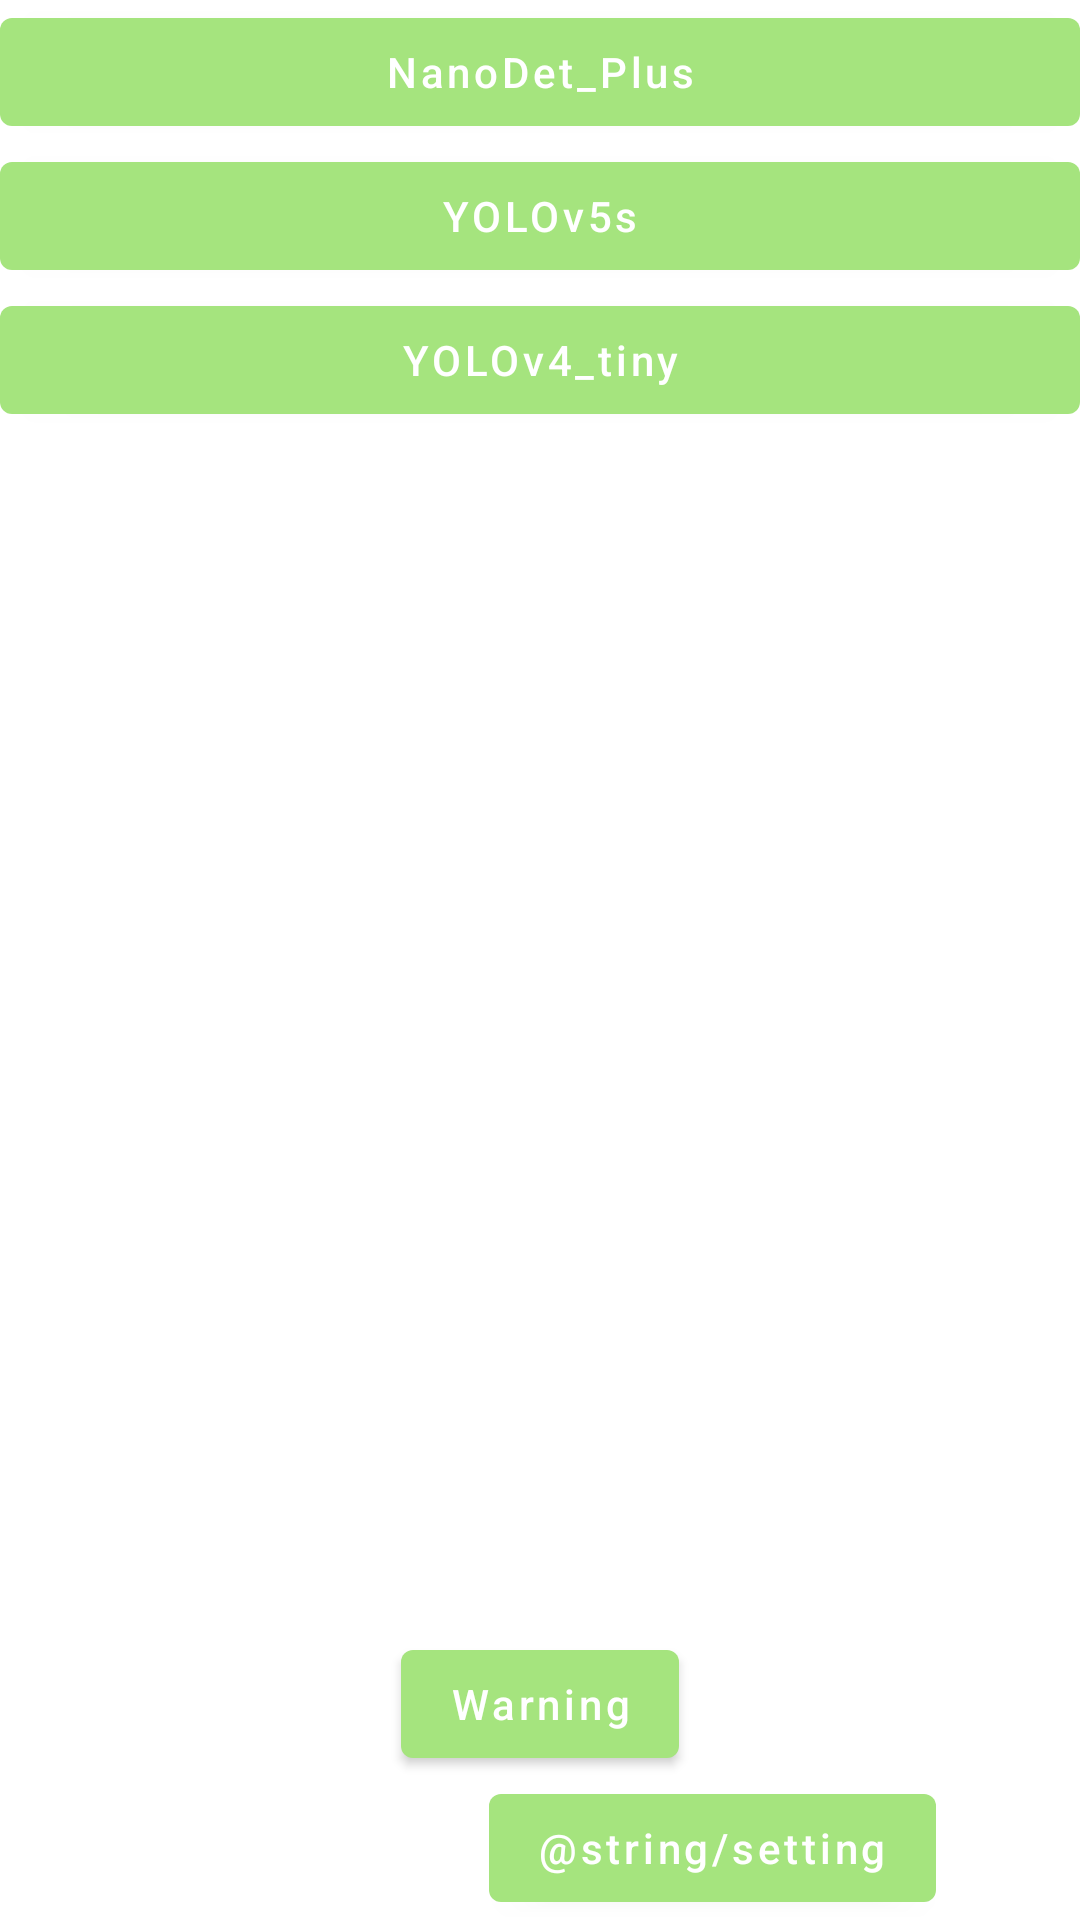

This screen was rendered from an Android layout file. Write that file and the resources it references.
<!-- AndroidManifest.xml: application theme Theme.ObjDetection -->
<!-- res/layout/activity_welcome.xml -->
<?xml version="1.0" encoding="utf-8"?>
<androidx.constraintlayout.widget.ConstraintLayout xmlns:android="http://schemas.android.com/apk/res/android"
    xmlns:app="http://schemas.android.com/apk/res-auto"
    xmlns:tools="http://schemas.android.com/tools"
    android:layout_width="match_parent"
    android:layout_height="match_parent"
    tools:context=".MainActivity">

    <ToggleButton
        android:id="@+id/tb_use_gpu"
        android:layout_width="48dp"
        android:layout_height="48dp"
        android:alpha="0.5"
        android:background="@drawable/cpu_gpu_bg"
        android:textColor="#0000FF"
        android:textOff=""
        android:textOn=""
        app:layout_constraintBottom_toBottomOf="parent"
        app:layout_constraintEnd_toEndOf="parent"
        app:layout_constraintStart_toStartOf="parent"
        />

    <Button
        android:id="@+id/warning_button"
        android:layout_width="wrap_content"
        android:layout_height="wrap_content"
        android:layout_marginTop="4dp"
        android:text="@string/warning"
        android:textAllCaps="false"
        app:layout_constraintStart_toStartOf="parent"
        app:layout_constraintBottom_toTopOf="@+id/tb_use_gpu"
        app:layout_constraintEnd_toEndOf="parent"
        />

    <Button
        android:id="@+id/setting_button"
        android:layout_width="wrap_content"
        android:layout_height="wrap_content"
        android:layout_marginEnd="48dp"

        android:text="@string/setting"
        android:textAllCaps="false"
        app:layout_constraintBottom_toBottomOf="parent"
        app:layout_constraintEnd_toEndOf="parent"
        />

















    <ScrollView
        android:layout_width="match_parent"
        android:layout_height="match_parent"
        app:layout_constraintBottom_toBottomOf="parent"
        app:layout_constraintEnd_toEndOf="parent"
        app:layout_constraintHorizontal_bias="0.0"
        app:layout_constraintStart_toStartOf="parent"
        app:layout_constraintTop_toTopOf="parent"
        app:layout_constraintVertical_bias="0.0">

        <LinearLayout
            android:layout_width="match_parent"
            android:layout_height="wrap_content"
            android:orientation="vertical"
            app:layout_constraintBottom_toBottomOf="parent"
            app:layout_constraintEnd_toEndOf="parent"
            app:layout_constraintStart_toStartOf="parent"
            app:layout_constraintTop_toTopOf="parent">

            <Button
                android:id="@+id/btn_start_detect0"
                android:layout_width="match_parent"
                android:layout_height="wrap_content"
                android:text="@string/NanoDet_Plus"
                android:textAllCaps="false"
                app:layout_constraintTop_toTopOf="parent" />

            <Button
                android:id="@+id/btn_start_detect1"
                android:layout_width="match_parent"
                android:layout_height="wrap_content"
                android:text="@string/YOLOv5s"
                android:textAllCaps="false"
                app:layout_constraintTop_toBottomOf="@id/btn_start_detect0" />

            <Button
                android:id="@+id/btn_start_detect2"
                android:layout_width="match_parent"
                android:layout_height="wrap_content"
                android:text="@string/YOLOv4_tiny"
                android:textAllCaps="false"
                app:layout_constraintTop_toBottomOf="@id/btn_start_detect1" />
        </LinearLayout>
    </ScrollView>

</androidx.constraintlayout.widget.ConstraintLayout>
<!-- resources referenced by this layout -->
<resources>
  <!-- drawable ic_settings: vector/xml drawable (drawable, 2016 chars, omitted) -->
  <string name="NanoDet_Plus">NanoDet_Plus</string>
  <string name="YOLOv4_tiny">YOLOv4_tiny</string>
  <string name="YOLOv5s">YOLOv5s</string>
  <string name="setting">Setting</string>
  <string name="warning">Warning</string>
  <style name="Theme.ObjDetection" parent="Theme.MaterialComponents.DayNight.NoActionBar">
          
          <item name="colorPrimary">@color/light_Green</item>
          <item name="colorPrimaryVariant">@color/light_blue_A200</item>
          <item name="colorOnPrimary">@color/white</item>
          
          <item name="colorSecondary">@color/teal_200</item>
          <item name="colorSecondaryVariant">@color/teal_700</item>
          <item name="colorOnSecondary">@color/black</item>
          
          <item name="android:statusBarColor">?attr/colorPrimaryVariant</item>
          
      </style>
  <color name="light_Green">#A5E47E</color>
  <color name="light_blue_A200">#FF40C4FF</color>
  <color name="white">#FFFFFFFF</color>
  <color name="teal_200">#FF03DAC5</color>
  <color name="teal_700">#FF018786</color>
  <color name="black">#FF000000</color>
</resources>
